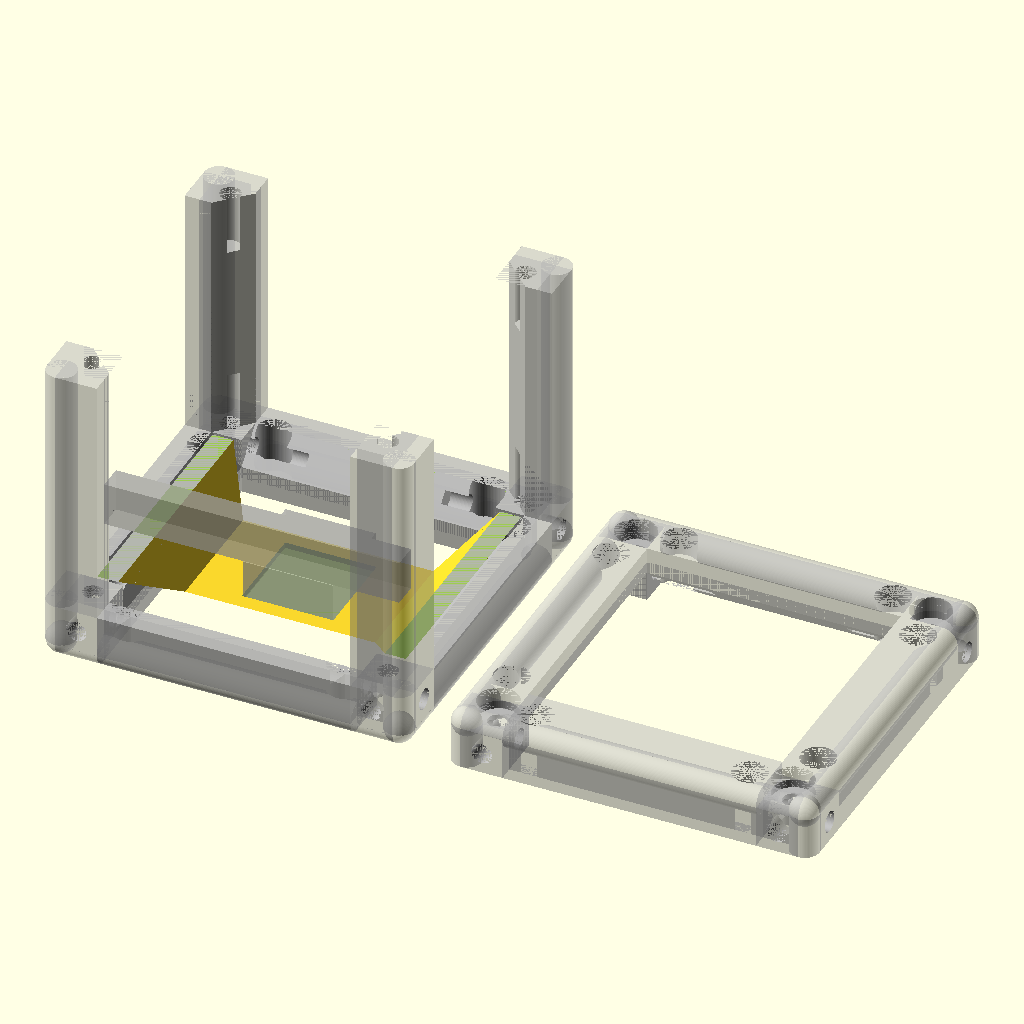
Cell 1: rendered with the file's own defaults.
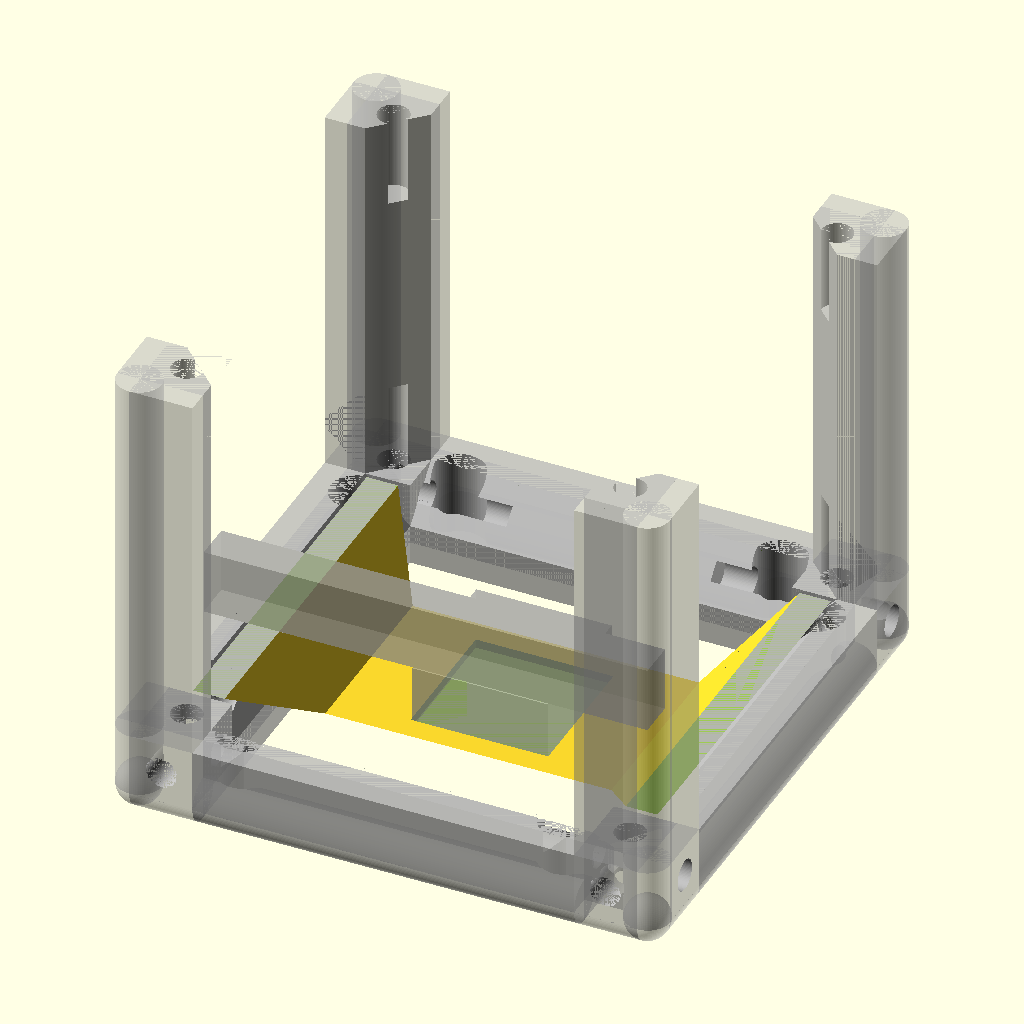
Cell 2: part = "second" (everything else at default).
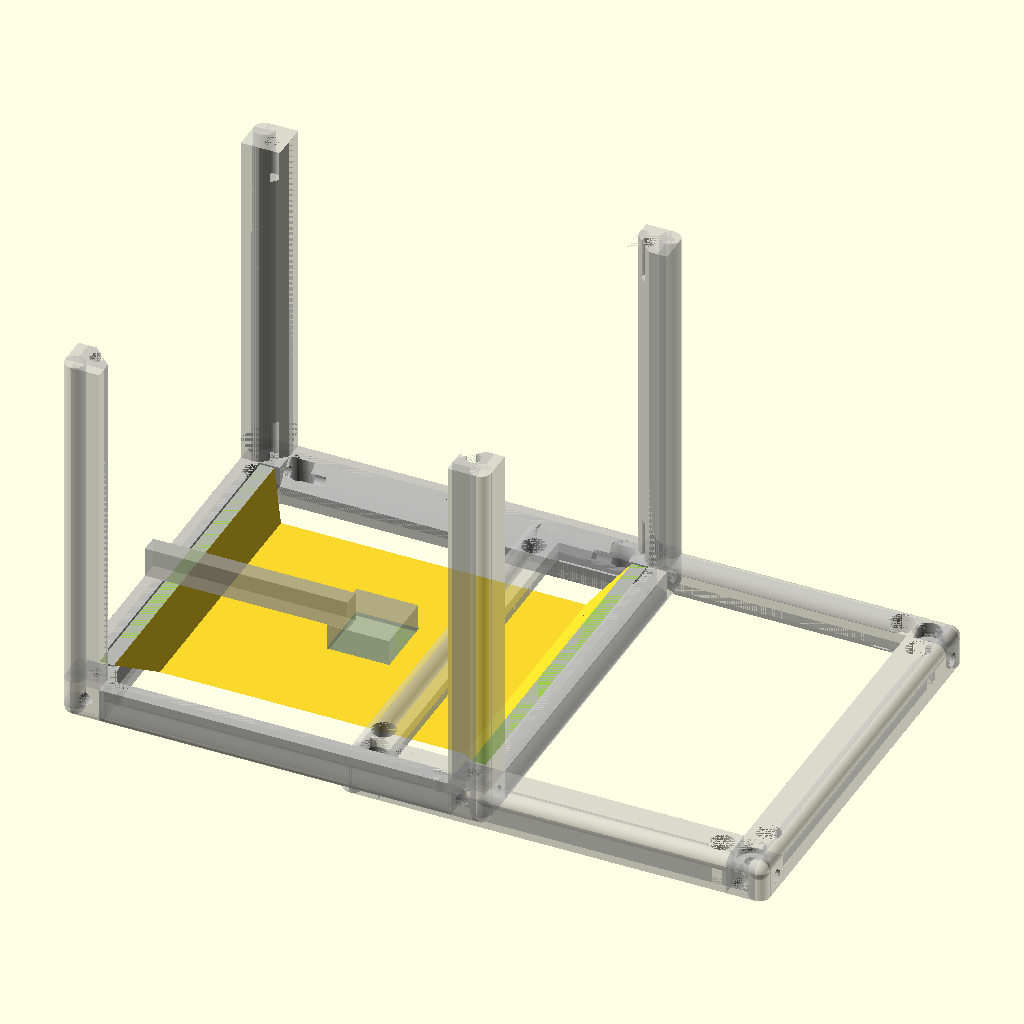
Cell 3: the same model with a = 68.8.
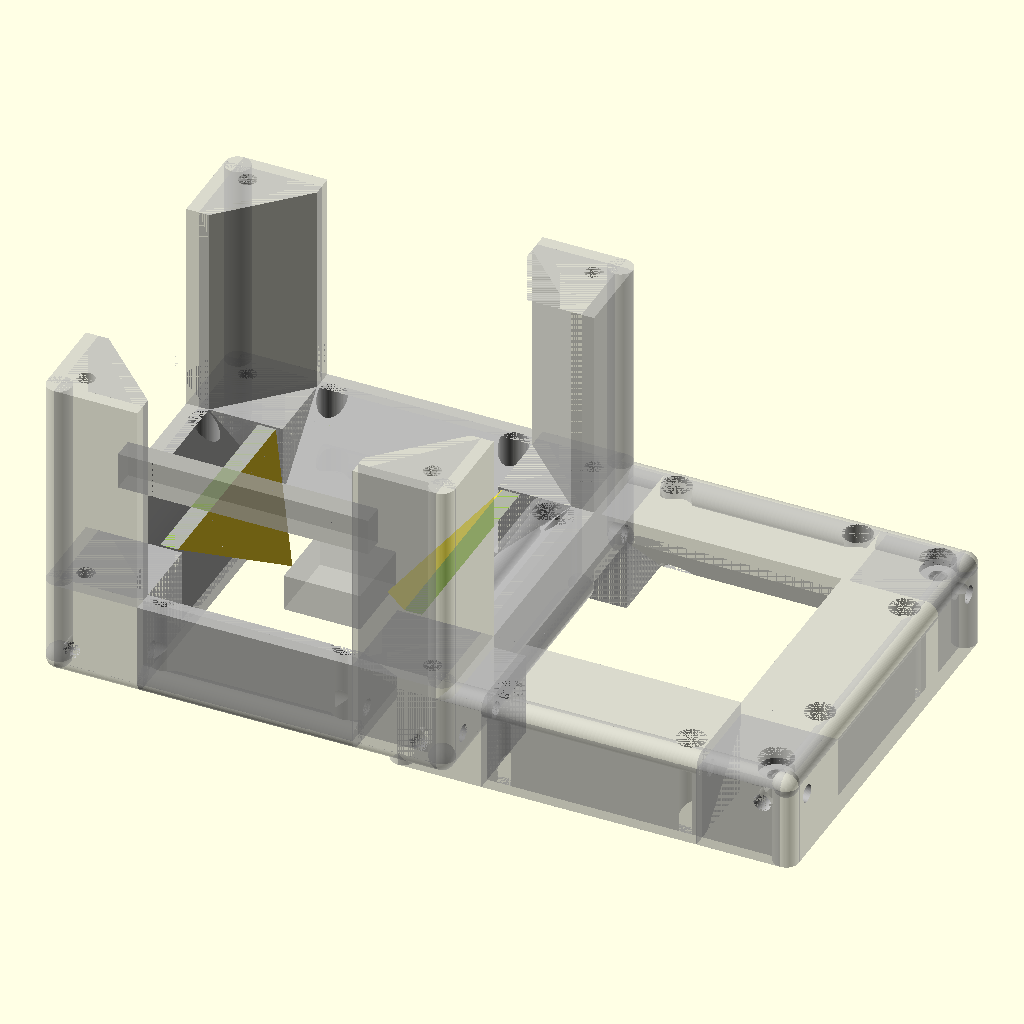
Cell 4 — b set to 15.4, the other parameters unchanged.
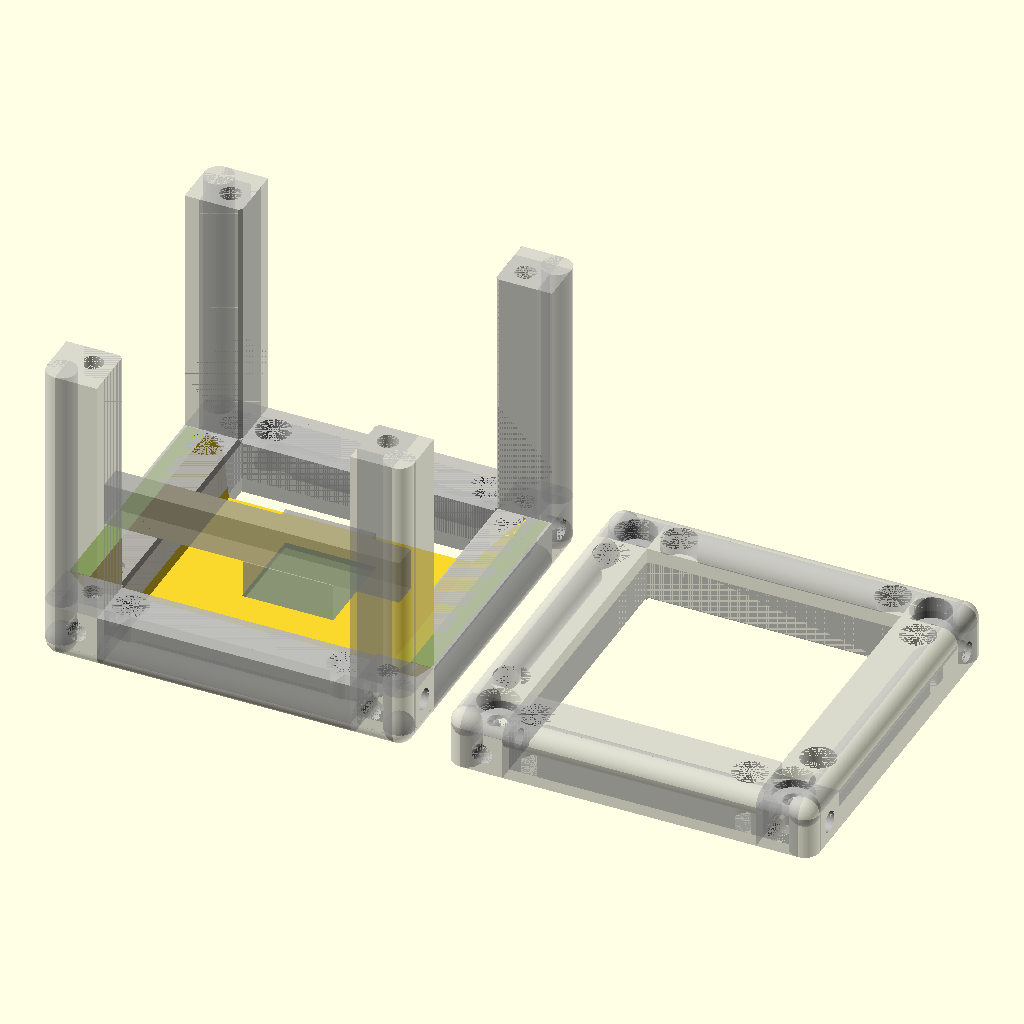
Cell 5: c = 7.25 (everything else at default).
All cells are drawn from the same view direction (rotation 55°, 0°, 25°, orthographic, colour scheme Cornfield), but the view is re-fitted for each cell, so position and scale can differ between cells as well as the parameter.
Source of the model, CAD/ASSEMBLY_CUBE_Cuvette_PDF10A2/OPENSCAD/20_Extra_Insert_Stirrer_v3.scad:
//UC2 Cube and Lid 

/* [User Parameters] */
// Which part would you like to print?
part = "first"; // [first:Both - Cube Body AND Lid,second:Cube Body ONLY,third:Lid ONLY]

/* [Hiden] */
$fn=80;
eps=.002;

a=34.4; //Edge length
b=7.7; //Edge width
c=3.625; //Chamfer

crv=2; //Curvature
scoff=4.9; //Screw offset from outside (cube width (49,8)-screw pitch(40))/2
scr_d=2.8; // Screw hole diameter (M3)
scr_l=8; // Screw length (hole length)
scr_hd=5.5; // Screw head diameter (M3)
scr_hl=3.1; // Screw head length (M3)

pin = 4.7; //screw hole diameter default
s1 = 2.7; //screw hole to side distance 1 (x,y)
s2 = 4.1; //screw hole to side distance 2 (x,y)

tol = 0.2;

t_side = 2;
t_base = 2.5;
ang_cut = 32;

//Comment or uncomment the following three lines, depending on which part you want to print OR use the Customizer window
%print_part();
//basecube();
//lid();

translate([0,(a+b*2-12.4)/2,b])%cube([40,3.4,5.9]);
translate([(a+b*2-12.2)/2,(a+b*2-12.4)/2,1.7]) %cube([12.2,12.4,5.9]);

// holder for stirrer
difference(){
    union(){
        translate([b,b,0]) cube([a,a,t_base]);
        for (i = [0:3]) translate([a/2+b,a/2+b,0]) rotate([0,0,i*90]) translate([b+tol/2-a/2-b,tol/2+a+c-a/2-b,0]) rotate([45,0,0]) cube([a-tol,b/cos(45),t_side]);
}
        for (i = [0:3]) translate([a/2+b,a/2+b,0]) rotate([0,0,i*90]) translate([b+tol/2-a/2-b,tol/2+a+c-a/2-b,0]) rotate([45,0,0]) translate([0,0,-t_side-b])cube([a-tol,b/cos(45),t_side+b]);
        for (i = [0,2]) translate([a/2+b,a/2+b,b]) rotate([0,0,i*90]) translate([b+tol/2-a/2-b,tol/2+a+b+c-a/2-b,0]) rotate([180+ang_cut,0,0]) translate([-b,0,-tol-t_side])cube([a+2*b,a,t_side+b]);
    translate([0,0,b]) cube([a+b*2,a+b*2,b]);
    translate([(a+b*2-12.2-tol)/2,(a+b*2-12.4-tol)/2,1.7]) cube([12.2+tol,12.4+tol,5.9]);

}



module print_part() {   //choose part to print cube body/lid/both
	if (part == "first") {
		basecube();
        lid();
	} else if (part == "second") {
		basecube();
	} else if (part == "third") {
		lid();
	} 
}

module basecube() {
    union() {
        tripod();
        translate([a+2*b,0,0])rotate([0,0,90])tripod();
        translate([a+2*b,a+2*b,0])rotate([0,0,180])tripod();
        translate([0,a+2*b,0])rotate([0,0,270])tripod();
    }
}

module lid() {
    translate([55,0,0]){
        translate([0,0,b])mirror([0,0,1]) {
            union() {
                corner();
                translate([0,b,0])edge_y();
                translate([b,0,0])edge_x();
                translate([a+2*b,0,0])rotate([0,0,90]) {
                    corner();
                    translate([b,0,0])edge_x();
                }
                translate([a+2*b,a+2*b,0])rotate([0,0,180]) {
                    corner();
                    translate([b,0,0])edge_x();
                }
                translate([0,a+2*b,0])rotate([0,0,270])corner();
            }
        }
    }
}

module tripod() {
    union() {
        corner();
        translate([0,0,b])edge_z();
        translate([0,b,0])edge_y();
        translate([b,0,0])edge_x();
    }
}

//Edge
module edge_z() {
    difference() {
        union() {
            translate([crv,crv,0])cylinder(r=crv,h=a);
            translate([crv,0,0])cube([b-crv,b,a]);
            translate([0,crv,0])cube([b,b-crv,a]);
        }
        //Inner chamfer
        translate([b,c,-eps])rotate([0,0,45])cube([1.5*b,1.5*b,a+2*eps]);
        //Holes for screws
        translate([scoff,scoff,-eps])cylinder(d=scr_d,h=scr_l); //bottom
        translate([scoff,scoff,a-scr_l+eps])cylinder(d=scr_d,h=scr_l); //top
    }
}

module edge_x() {
    difference () {
        rotate([0,0,90])rotate([90,0,0])edge_z();
        translate([s1,s2,-eps/2]){cylinder(b+eps,d=pin);} //hole for snap fit
        translate([a-s1,s2,-eps/2]){cylinder(b+eps,d=pin);} //hole for snap fit
    }
}

module edge_y() {
    difference () {
        translate([0,a,0])rotate([90,0,0])edge_z();
        translate([s2,s1,-eps/2]){cylinder(b+eps,d=pin);} //hole for snap fit
        translate([s2,a-s1,-eps/2]){cylinder(b+eps,d=pin);} //hole for snap fit
    }
}

//Corner
module corner() {
    difference() {
        union() {
            translate([crv,crv,crv])sphere(r=crv);
            translate([crv,crv,crv])cylinder(r=crv,h=b-crv);
            translate([crv,0,crv])cube([b-crv,b,b-crv]);
            translate([0,crv,crv])cube([b,b-crv,b-crv]);
            translate([crv,crv,crv])rotate([0,90,0])cylinder(r=crv,h=b-crv);
            translate([crv,crv,crv])rotate([-90,0,0])cylinder(r=crv,h=b-crv);
            translate([crv,crv,0])cube([b-crv,b-crv,b]);
        } 
        //Holes for Screws
        translate([scoff,scoff,-eps])cylinder(d=scr_d,h=b+2*eps); //z direction
        rotate([90,0,0])translate([scoff,scoff,-b-eps])cylinder(d=scr_d,h=b+2*eps); //y direction
        rotate([0,90,0])translate([-scoff,scoff,-eps])cylinder(d=scr_d,h=b+2*eps); //x direction
        
        //Screw heads
        translate([scoff,scoff,-eps])cylinder(d=scr_hd,h=scr_hl);
    }
}
Customizer parameters (derived from the source; name, type, default, range or options):
part: string, default "first", options "first", "second", "third"
eps: number, default 0.002
a: number, default 34.4
b: number, default 7.7
c: number, default 3.625
crv: number, default 2
scoff: number, default 4.9
scr_d: number, default 2.8
scr_l: number, default 8
scr_hd: number, default 5.5
scr_hl: number, default 3.1
pin: number, default 4.7
s1: number, default 2.7
s2: number, default 4.1
tol: number, default 0.2
t_side: number, default 2
t_base: number, default 2.5
ang_cut: number, default 32
